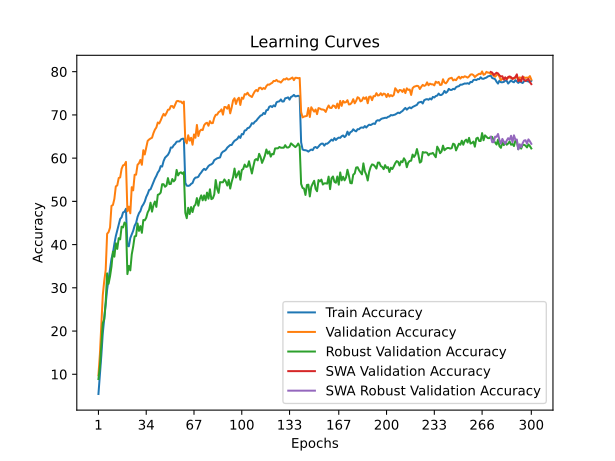

The file beside this chart, header and first rows:
time; train_accuracy; train_loss; valid_accuracy; valid_loss; valid_accuracy_robust; valid_accuracy_swa; valid_accuracy_robust_swa
37,7497; 5,4427; 4,3551; 9,7700; 4,0189; 8,8966; 9,7700; 8,8966
74,9100; 9,8685; 4,1143; 14,6200; 3,8786; 11,7586; 14,6200; 11,7586
111,7433; 14,3419; 3,8811; 21,4400; 3,5496; 16,6897; 21,4400; 16,6897
149,2498; 19,4915; 3,6718; 28,3100; 3,2783; 21,8276; 28,3100; 21,8276
188,1253; 22,9555; 3,5149; 31,5900; 3,0832; 22,7586; 31,5900; 22,7586
226,5139; 26,6249; 3,3591; 34,1000; 3,0548; 26,6207; 34,1000; 26,6207
264,7472; 29,5930; 3,2436; 42,5100; 2,7060; 33,3448; 42,5100; 33,3448
301,8785; 32,0476; 3,1531; 42,8900; 2,7479; 30,9310; 42,8900; 30,9310
339,3756; 34,6024; 3,0605; 43,9400; 2,7555; 32,6552; 43,9400; 32,6552
376,7178; 36,7113; 2,9786; 48,9600; 2,5228; 34,8966; 48,9600; 34,8966
413,5069; 38,0363; 2,9220; 49,1600; 2,5122; 38,3793; 49,1600; 38,3793
451,4533; 40,1703; 2,8471; 50,5800; 2,4628; 37,2069; 50,5800; 37,2069
488,8666; 41,9587; 2,7894; 53,4700; 2,4257; 40,3103; 53,4700; 40,3103
525,5373; 43,2837; 2,7389; 53,6900; 2,3812; 39,0000; 53,6900; 39,0000
562,6782; 44,6938; 2,6801; 55,4000; 2,3335; 41,4828; 55,4000; 41,4828
600,0884; 45,9336; 2,6453; 55,5400; 2,3238; 41,2069; 55,5400; 41,2069
637,8755; 46,3168; 2,6266; 57,5300; 2,2636; 44,1379; 57,5300; 44,1379
675,2957; 47,4389; 2,5931; 58,3300; 2,2495; 43,9655; 58,3300; 43,9655
713,4524; 47,6043; 2,5809; 58,4600; 2,2101; 45,1034; 58,4600; 45,1034
751,2155; 48,2830; 2,5636; 59,1300; 2,1933; 44,8276; 59,1300; 44,8276
788,8206; 39,7245; 2,8611; 47,7100; 2,6192; 33,1724; 47,7100; 33,1724
826,8101; 39,6043; 2,8629; 48,7800; 2,6169; 35,0690; 48,7800; 35,0690
865,2643; 41,5178; 2,8122; 47,2400; 2,6252; 34,0345; 47,2400; 34,0345
902,3601; 42,3594; 2,7754; 53,2800; 2,4219; 37,7241; 53,2800; 37,7241
939,4375; 43,1985; 2,7293; 52,5500; 2,4521; 39,5517; 52,5500; 39,5517
976,3728; 44,3757; 2,6915; 56,1600; 2,3319; 41,8966; 56,1600; 41,8966
1014,0522; 44,9919; 2,6668; 56,1800; 2,3639; 42,0000; 56,1800; 42,0000
1051,4733; 46,3995; 2,6266; 58,4600; 2,2727; 44,8966; 58,4600; 44,8966
1088,9511; 47,2686; 2,5976; 58,8100; 2,2725; 43,1724; 58,8100; 43,1724
1126,6728; 47,7721; 2,5737; 59,6000; 2,2695; 44,2759; 59,6000; 44,2759
1165,4174; 48,7965; 2,5379; 58,4600; 2,2388; 42,7241; 58,4600; 42,7241
1202,9627; 49,2974; 2,5123; 61,8400; 2,1587; 45,6897; 61,8400; 45,6897
1240,6412; 49,9662; 2,4991; 60,8500; 2,2114; 45,6207; 60,8500; 45,6207
1277,9576; 51,0232; 2,4646; 62,4200; 2,1455; 46,2069; 62,4200; 46,2069
1315,6880; 51,7220; 2,4431; 63,9900; 2,1531; 47,4483; 63,9900; 47,4483
1352,9901; 52,6412; 2,4064; 64,3100; 2,0673; 48,0690; 64,3100; 48,0690
1390,9444; 52,7915; 2,3980; 64,5500; 2,0852; 49,6897; 64,5500; 49,6897
1428,3810; 53,6180; 2,3631; 64,7100; 2,0736; 47,6207; 64,7100; 47,6207
1466,7904; 54,4671; 2,3367; 65,7900; 2,0999; 49,1379; 65,7900; 49,1379
1503,8815; 55,2636; 2,3108; 66,6000; 2,0380; 49,9655; 66,6000; 49,9655
1541,5956; 55,8848; 2,2891; 67,0900; 2,0581; 48,7241; 67,0900; 48,7241
1578,8619; 56,6713; 2,2674; 68,2500; 1,9779; 51,5172; 68,2500; 51,5172
1616,8188; 57,1446; 2,2528; 68,0300; 2,0054; 51,6552; 68,0300; 51,6552
1654,2935; 58,1515; 2,2193; 68,7300; 1,9678; 52,0345; 68,7300; 52,0345
1691,6143; 58,0564; 2,2086; 69,5500; 1,9492; 53,9655; 69,5500; 53,9655
1729,2761; 59,3237; 2,1813; 70,2400; 1,9447; 53,9655; 70,2400; 53,9655
1766,5793; 60,1002; 2,1592; 69,8300; 1,9574; 53,3793; 69,8300; 53,3793
1805,9557; 60,4133; 2,1421; 70,4400; 1,9410; 53,6552; 70,4400; 53,6552
1843,1891; 60,7714; 2,1282; 71,1900; 1,9285; 55,3793; 71,1900; 55,3793
1880,6174; 61,3951; 2,1087; 71,2500; 1,9031; 54,0000; 71,2500; 54,0000
1917,9115; 62,4596; 2,0731; 72,0300; 1,8716; 54,0345; 72,0300; 54,0345
1955,3980; 62,4421; 2,0711; 72,0500; 1,8743; 55,1724; 72,0500; 55,1724
1992,8336; 62,9806; 2,0617; 71,6200; 1,8950; 54,6207; 71,6200; 54,6207
2030,5988; 63,2937; 2,0489; 72,3700; 1,8496; 55,0000; 72,3700; 55,0000
2067,6886; 63,7996; 2,0389; 73,1600; 1,8598; 57,2759; 73,1600; 57,2759
2104,7218; 63,8597; 2,0360; 73,2400; 1,8506; 56,0000; 73,2400; 56,0000
2142,5342; 63,8823; 2,0259; 73,0800; 1,8365; 56,5517; 73,0800; 56,5517
2180,4486; 64,3156; 2,0177; 73,0900; 1,8332; 56,7241; 73,0900; 56,7241
2218,2576; 64,4859; 2,0158; 72,6900; 1,8565; 56,3793; 72,6900; 56,3793
2256,6706; 64,4859; 2,0129; 73,0900; 1,8351; 56,7586; 73,0900; 56,7586
... 240 more rows
